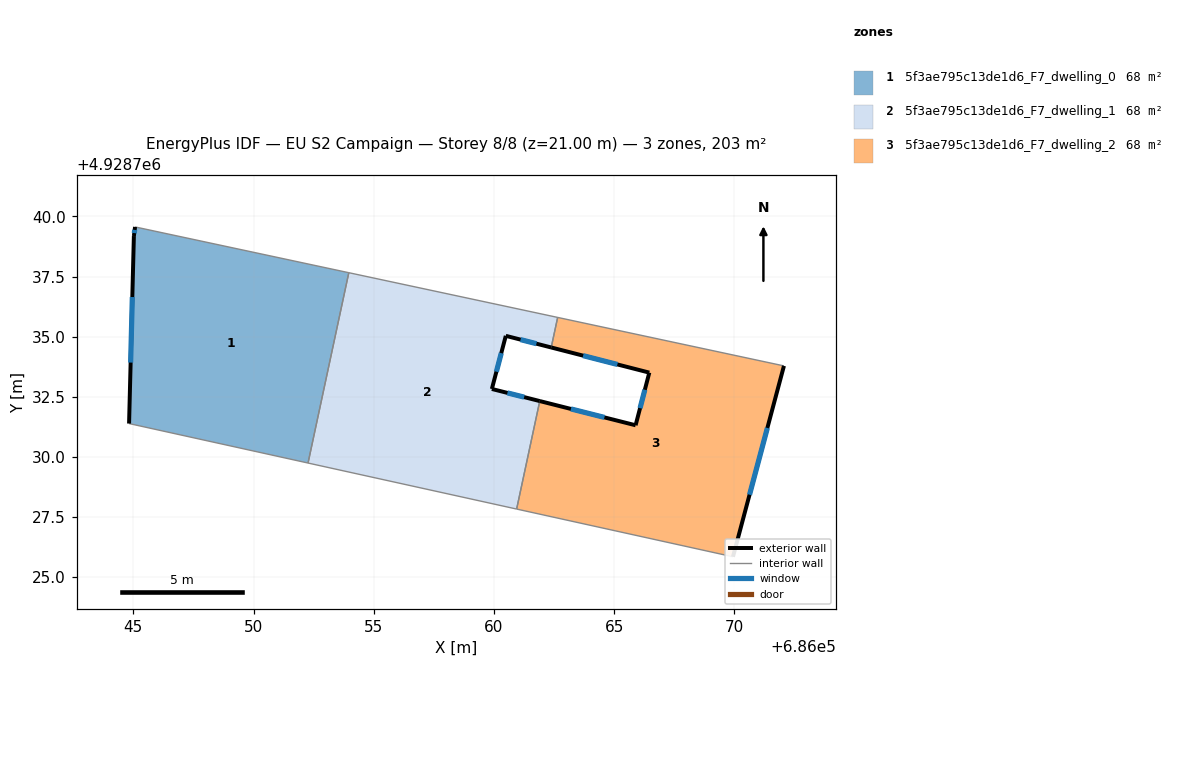
=== STOREY PLAN SPEC (per zone: floor XY polygon, exterior-wall plan segments, windows/doors) ===
zone 1: 5f3ae795c13de1d6_F7_dwelling_0  (67.6 m²)
  floor: (686053.96, 4928737.66) (686052.27, 4928729.74) (686044.82, 4928731.38) (686045.02, 4928739.18) (686045.07, 4928739.56)
  exterior wall: (686045.02, 4928739.18) – (686044.82, 4928731.38)  [7.8 m]
    window: (686044.96, 4928736.65) – (686044.89, 4928733.92)  [2.9 m²]
  exterior wall: (686045.07, 4928739.56) – (686045.02, 4928739.18)  [0.4 m]
    window: (686045.06, 4928739.44) – (686045.04, 4928739.31)  [0.1 m²]
  interior walls: 3
zone 2: 5f3ae795c13de1d6_F7_dwelling_1  (67.6 m²)
  floor: (686062.65, 4928735.80) (686062.38, 4928734.55) (686060.49, 4928735.03) (686059.91, 4928732.82) (686061.90, 4928732.32) (686060.94, 4928727.83) (686052.27, 4928729.74) (686053.96, 4928737.66)
  exterior wall: (686059.91, 4928732.82) – (686060.49, 4928735.03)  [2.3 m]
    window: (686060.10, 4928733.54) – (686060.30, 4928734.32)  [0.8 m²]
  exterior wall: (686061.90, 4928732.32) – (686059.91, 4928732.82)  [2.1 m]
    window: (686061.26, 4928732.48) – (686060.56, 4928732.66)  [0.8 m²]
  exterior wall: (686060.49, 4928735.03) – (686062.38, 4928734.55)  [2.0 m]
    window: (686061.11, 4928734.88) – (686061.77, 4928734.71)  [0.7 m²]
  interior walls: 5
zone 3: 5f3ae795c13de1d6_F7_dwelling_2  (67.6 m²)
  floor: (686072.06, 4928733.78) (686069.94, 4928725.84) (686060.94, 4928727.83) (686061.90, 4928732.32) (686065.89, 4928731.31) (686066.46, 4928733.50) (686062.38, 4928734.55) (686062.65, 4928735.80)
  exterior wall: (686065.89, 4928731.31) – (686061.90, 4928732.32)  [4.1 m]
    window: (686064.59, 4928731.64) – (686063.20, 4928731.99)  [1.5 m²]
  exterior wall: (686066.46, 4928733.50) – (686065.89, 4928731.31)  [2.3 m]
    window: (686066.28, 4928732.79) – (686066.08, 4928732.03)  [0.8 m²]
  exterior wall: (686062.38, 4928734.55) – (686066.46, 4928733.50)  [4.2 m]
    window: (686063.71, 4928734.21) – (686065.13, 4928733.84)  [1.5 m²]
  exterior wall: (686069.94, 4928725.84) – (686072.06, 4928733.78)  [8.2 m]
    window: (686070.63, 4928728.43) – (686071.37, 4928731.20)  [3.0 m²]
  interior walls: 4

=== DERIVED (storey summary) ===
Building: EU S2 Campaign
Storey: 8 of 8  (floor level z = 21.00 m)
Storey gross floor area: 202.8 m²
Zones on this storey: 3
  - 5f3ae795c13de1d6_F7_dwelling_0: floor 67.6 m²; exterior wall 8.2 m (24.6 m²); 2 window(s) 3.0 m²; WWR 12.2%
  - 5f3ae795c13de1d6_F7_dwelling_1: floor 67.6 m²; exterior wall 6.3 m (18.9 m²); 3 window(s) 2.3 m²; WWR 12.2%
  - 5f3ae795c13de1d6_F7_dwelling_2: floor 67.6 m²; exterior wall 18.8 m (56.4 m²); 4 window(s) 6.9 m²; WWR 12.2%
Zone adjacency (shared interzone walls):
  - 5f3ae795c13de1d6_F7_dwelling_0 ↔ 5f3ae795c13de1d6_F7_dwelling_1
  - 5f3ae795c13de1d6_F7_dwelling_1 ↔ 5f3ae795c13de1d6_F7_dwelling_2